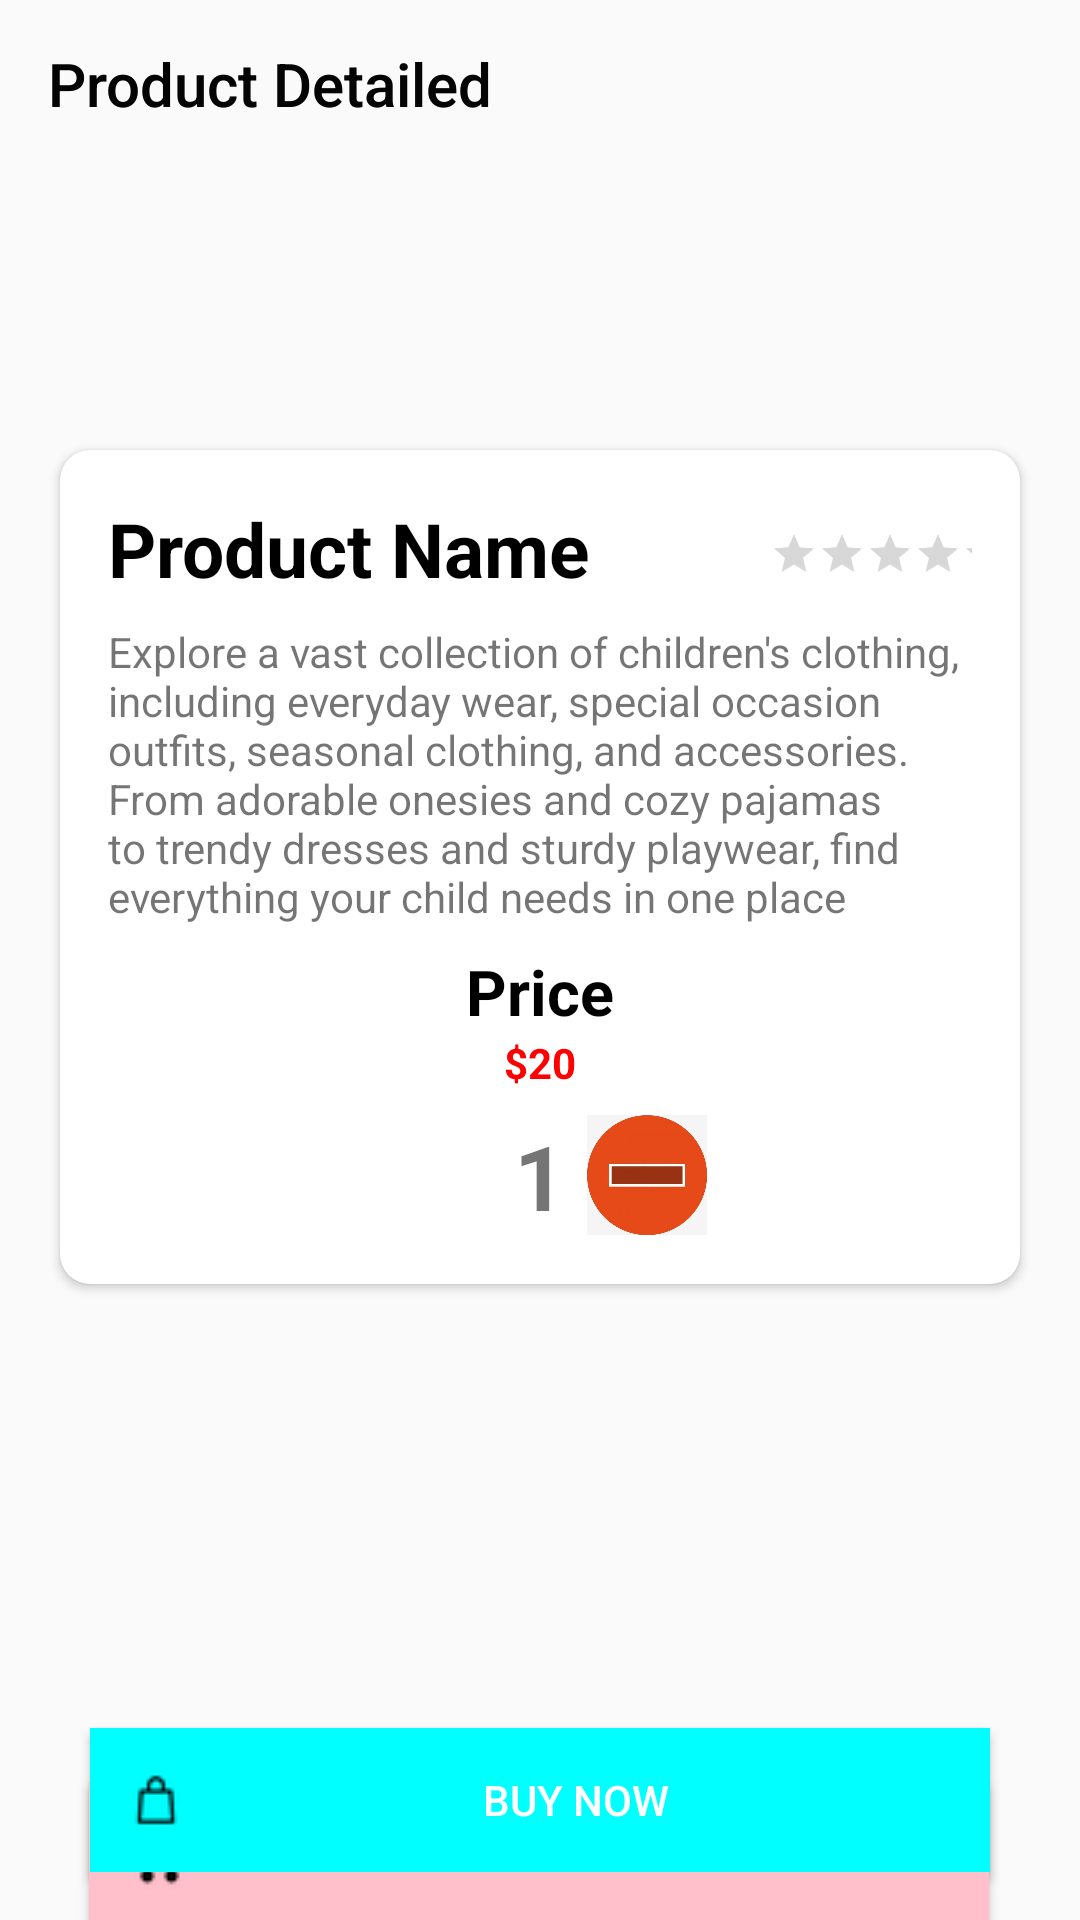

The Android layout XML behind this screen, and the referenced resources:
<!-- AndroidManifest.xml: application theme AppTheme -->
<!-- res/layout/activity_detailed.xml -->
<?xml version="1.0" encoding="utf-8"?>
<androidx.constraintlayout.widget.ConstraintLayout xmlns:android="http://schemas.android.com/apk/res/android"
    xmlns:app="http://schemas.android.com/apk/res-auto"
    xmlns:tools="http://schemas.android.com/tools"
    android:id="@+id/main"
    android:layout_width="match_parent"
    android:layout_height="match_parent"
    tools:context=".activities.DetailedActivity">
    <androidx.appcompat.widget.Toolbar
        android:id="@+id/detailed_tool"
        android:layout_width="match_parent"
        android:layout_height="wrap_content"
        app:title="Product Detailed"
        app:layout_constraintEnd_toEndOf="parent"
        app:layout_constraintStart_toStartOf="parent"
        app:layout_constraintTop_toTopOf="parent"/>

    <ImageView
        android:id="@+id/detailed_img"
        android:layout_width="match_parent"
        android:layout_height="200dp"
        android:src="@drawable/ic_launcher_background"
        android:scaleType="centerCrop"
        app:layout_constraintTop_toTopOf="parent"
        app:layout_constraintStart_toStartOf="parent"
        app:layout_constraintEnd_toEndOf="parent"/>
    <androidx.appcompat.widget.Toolbar
        android:id="@+id/detailed_toolbar"
        android:layout_width="match_parent"
        android:layout_height="wrap_content"
        app:title="Product Detailed"
        app:layout_constraintEnd_toEndOf="parent"
        app:layout_constraintStart_toStartOf="parent"
        app:layout_constraintTop_toTopOf="parent"/>


    <androidx.cardview.widget.CardView
        android:translationY="-50dp"
        android:id="@+id/cardview"
        android:layout_width="match_parent"
        android:layout_height="wrap_content"
        android:layout_marginStart="20dp"
        android:layout_marginEnd="20dp"
        app:cardCornerRadius="10dp"
        android:elevation="10dp"
        app:layout_constraintTop_toBottomOf="@id/detailed_img"
        app:layout_constraintStart_toStartOf="parent"
        app:layout_constraintEnd_toEndOf="parent">

        <androidx.constraintlayout.widget.ConstraintLayout
            android:layout_width="match_parent"
            android:layout_height="wrap_content"
            android:padding="16dp">

            <TextView
                android:id="@+id/detailed_name"
                android:layout_width="wrap_content"
                android:layout_height="wrap_content"
                android:text="Product Name"
                android:textColor="@color/colorBlack"
                android:textSize="25sp"
                android:textStyle="bold"
                app:layout_constraintStart_toStartOf="parent"
                app:layout_constraintTop_toTopOf="parent" />

            <RatingBar
                android:id="@+id/my_rating"
                style="?android:attr/ratingBarStyleSmall"
                android:layout_width="wrap_content"
                android:layout_height="wrap_content"
                android:layout_marginStart="60dp"
                android:isIndicator="true"
                android:numStars="5"
                android:stepSize="0.1"
                app:layout_constraintBottom_toBottomOf="@id/detailed_name"
                app:layout_constraintStart_toEndOf="@id/detailed_name"
                app:layout_constraintTop_toTopOf="@id/detailed_name"
                app:layout_constraintVertical_bias="0.611" />

            <TextView
                android:id="@+id/rating_text"
                android:layout_width="wrap_content"
                android:layout_height="wrap_content"
                android:layout_marginStart="12dp"
                android:text="4.0"
                android:textColor="@color/colorBlack"
                android:textSize="16sp"
                app:layout_constraintBottom_toBottomOf="@id/my_rating"
                app:layout_constraintStart_toEndOf="@id/my_rating"
                app:layout_constraintTop_toTopOf="@id/my_rating"
                app:layout_constraintVertical_bias="0.0" />

            <TextView
                android:id="@+id/detailed_desc"
                android:layout_width="0dp"
                android:layout_height="wrap_content"
                android:layout_marginTop="8dp"
                android:text="Explore a vast collection of children's clothing, including everyday wear, special occasion outfits, seasonal clothing, and accessories. From adorable onesies and cozy pajamas to trendy dresses and sturdy playwear, find everything your child needs in one place"
                app:layout_constraintEnd_toEndOf="parent"
                app:layout_constraintStart_toStartOf="parent"
                app:layout_constraintTop_toBottomOf="@+id/detailed_name" />

            <TextView
                android:id="@+id/price_text"
                android:layout_width="wrap_content"
                android:layout_height="wrap_content"
                android:layout_marginTop="8dp"
                android:text="Price"
                android:textColor="@color/colorBlack"
                android:textSize="21sp"
                android:textStyle="bold"
                app:layout_constraintEnd_toEndOf="parent"
                app:layout_constraintStart_toStartOf="parent"
                app:layout_constraintTop_toBottomOf="@+id/detailed_desc" />

            <TextView
                android:id="@+id/detailed_price"
                android:layout_width="wrap_content"
                android:layout_height="wrap_content"
                android:text="$20"
                android:textColor="@color/colorRed"
                android:textStyle="bold"
                app:layout_constraintEnd_toEndOf="parent"
                app:layout_constraintStart_toStartOf="parent"
                app:layout_constraintTop_toBottomOf="@id/price_text" />

            <LinearLayout
                android:layout_width="match_parent"
                android:layout_height="wrap_content"
                android:layout_marginTop="8dp"
                android:gravity="center"
                android:orientation="horizontal"
                app:layout_constraintEnd_toEndOf="parent"
                app:layout_constraintStart_toStartOf="parent"
                app:layout_constraintTop_toBottomOf="@id/detailed_price">

                <ImageView
                    android:id="@+id/add_item"
                    android:layout_width="40dp"
                    android:layout_height="40dp"
                    android:layout_marginLeft="7dp"
                    android:src="@drawable/plusicon" />

                <TextView
                    android:id="@+id/quantity"
                    android:layout_width="wrap_content"
                    android:layout_height="wrap_content"
                    android:text="1"
                    android:textSize="30sp"
                    android:textStyle="bold" />

                <ImageView
                    android:id="@+id/remove_item"
                    android:layout_width="40dp"
                    android:layout_height="40dp"
                    android:layout_marginLeft="7dp"
                    android:src="@drawable/minusicon" />

            </LinearLayout>

        </androidx.constraintlayout.widget.ConstraintLayout>

    </androidx.cardview.widget.CardView>

    <Button
        android:id="@+id/add_to_cart_button"
        android:layout_width="300dp"
        android:layout_height="wrap_content"
        android:layout_marginStart="16dp"
        android:layout_marginTop="116dp"
        android:layout_marginEnd="16dp"
        android:background="@color/colorPink"
        android:drawableLeft="@drawable/cart1"
        android:padding="10dp"
        android:text="Add to Cart"
        android:textColor="@android:color/white"
        app:layout_constraintEnd_toEndOf="parent"
        app:layout_constraintHorizontal_bias="0.493"
        app:layout_constraintStart_toStartOf="parent"
        app:layout_constraintTop_toBottomOf="@id/cardview" />

    <Button
        android:id="@+id/buy_now"
        android:layout_width="300dp"
        android:layout_height="wrap_content"
        android:layout_marginStart="16dp"
        android:layout_marginEnd="16dp"
        android:layout_marginBottom="16dp"
        android:background="@color/colorCyan"
        android:drawableLeft="@drawable/buynow"
        android:padding="10dp"
        android:text="Buy Now"
        android:textColor="@android:color/white"
        app:layout_constraintBottom_toBottomOf="parent"
        app:layout_constraintEnd_toEndOf="parent"
        app:layout_constraintStart_toStartOf="parent" />

</androidx.constraintlayout.widget.ConstraintLayout>
<!-- resources referenced by this layout -->
<resources>
  <color name="colorBlack">#000000</color>
  <color name="colorCyan">#00FFFF</color>
  <color name="colorPink">#FFC0CB</color>
  <color name="colorRed">#FF0000</color>
  <!-- drawable buynow: png bitmap (drawable, 425 bytes) -->
  <!-- drawable cart1: png bitmap (drawable, 502 bytes) -->
  <!-- drawable minusicon: jpg bitmap (drawable, 15024 bytes) -->
  <style name="AppTheme" parent="Theme.AppCompat.Light.NoActionBar" />
</resources>
